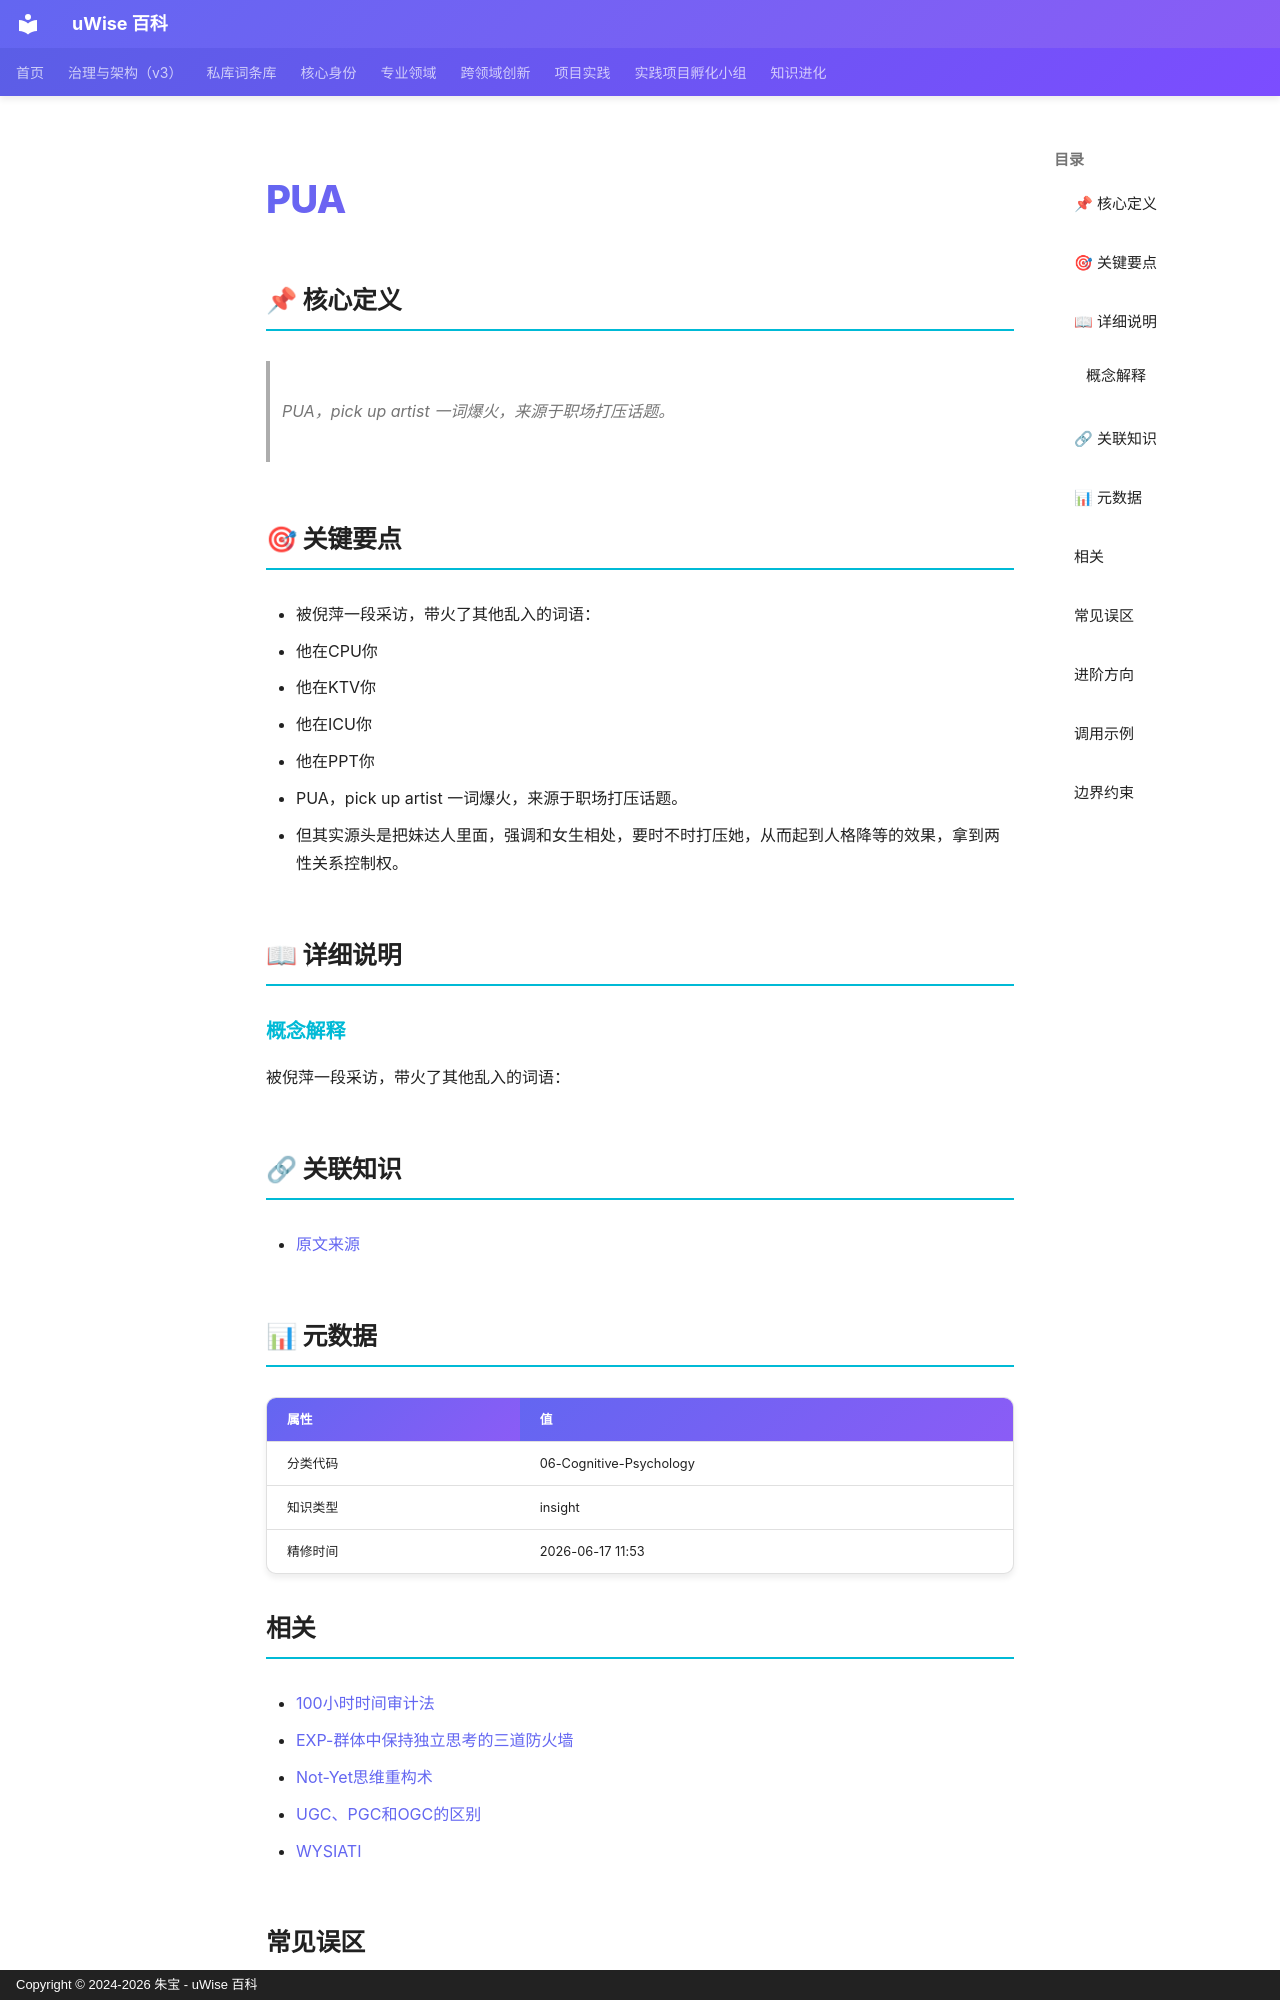

repository: zhubao315/uWise · page: vault-encyclopedia/pua-md-0dd922ce/index.html · generator: mkdocs · copyright: Copyright © 2024-2026 朱宝 - uWise 百科

---
title: "PUA"
description: "PUA，pick up artist 一词爆火，来源于职场打压话题。"
---

# PUA

## 📌 核心定义

> PUA，pick up artist 一词爆火，来源于职场打压话题。

## 🎯 关键要点

- 被倪萍一段采访，带火了其他乱入的词语：
- 他在CPU你
- 他在KTV你
- 他在ICU你
- 他在PPT你
- PUA，pick up artist 一词爆火，来源于职场打压话题。
- 但其实源头是把妹达人里面，强调和女生相处，要时不时打压她，从而起到人格降等的效果，拿到两性关系控制权。

## 📖 详细说明

### 概念解释
被倪萍一段采访，带火了其他乱入的词语：


## 🔗 关联知识

- [原文来源](../pua-md-0dd922ce/)

## 📊 元数据

| 属性 | 值 |
|------|-----|
| 分类代码 | 06-Cognitive-Psychology |
| 知识类型 | insight |
| 精修时间 | 2026-06-17 11:53 |

## 相关

- [100小时时间审计法](../100-md-6b9a0e77/)
- [EXP-群体中保持独立思考的三道防火墙](../entry-56aecfb2/)
- [Not-Yet思维重构术](../not-yet-md-50c6f176/)
- [UGC、PGC和OGC的区别](../ugc-pgc-ogc-md-bbbf317d/)
- [WYSIATI](../wysiati-md-83d1b753/)

## 常见误区

- 误区一：过度简化PUA的适用场景
- 误区二：忽视边界条件和前提假设
- 误区三：缺乏持续迭代和反馈机制

## 进阶方向

- 深入研究PUA的底层原理
- 结合实际项目进行实践验证
- 与其他方法论进行交叉融合

---
